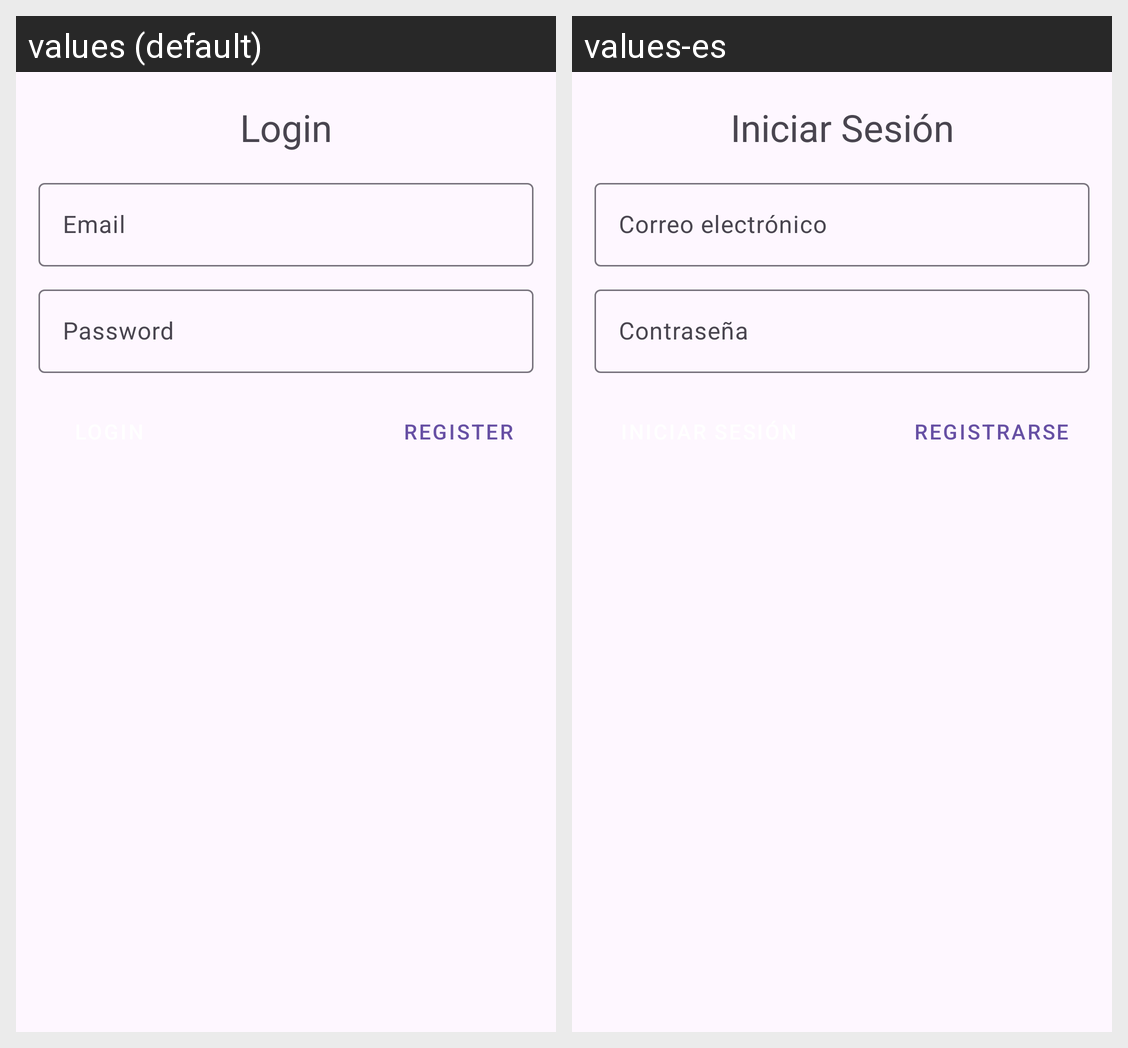

This grid shows one Android layout under two languages. Give, for every string resource on the screen, its name, the default text and each shown locale's text.
Android screen res/layout/activity_main.xml rendered under 2 locales, left to right: values (default), values-es. Device: Nexus 5 (rendered at 1080×1920; each locale shown at half size, 540×960, under a caption strip naming it); theme Theme.AFApp.
Strings drawn on this screen, with the default value and each locale's value (text and hints the layout hard-codes, and strings that could not be matched under every locale, appear in the picture but are not listed):

loginTitleTextView
  values: Login
  values-es: Iniciar Sesión

emailTextField
  values: Email
  values-es: Correo electrónico

passwordTextField
  values: Password
  values-es: Contraseña

loginButton
  values: Login
  values-es: Iniciar Sesión

registerButton
  values: Register
  values-es: Registrarse
